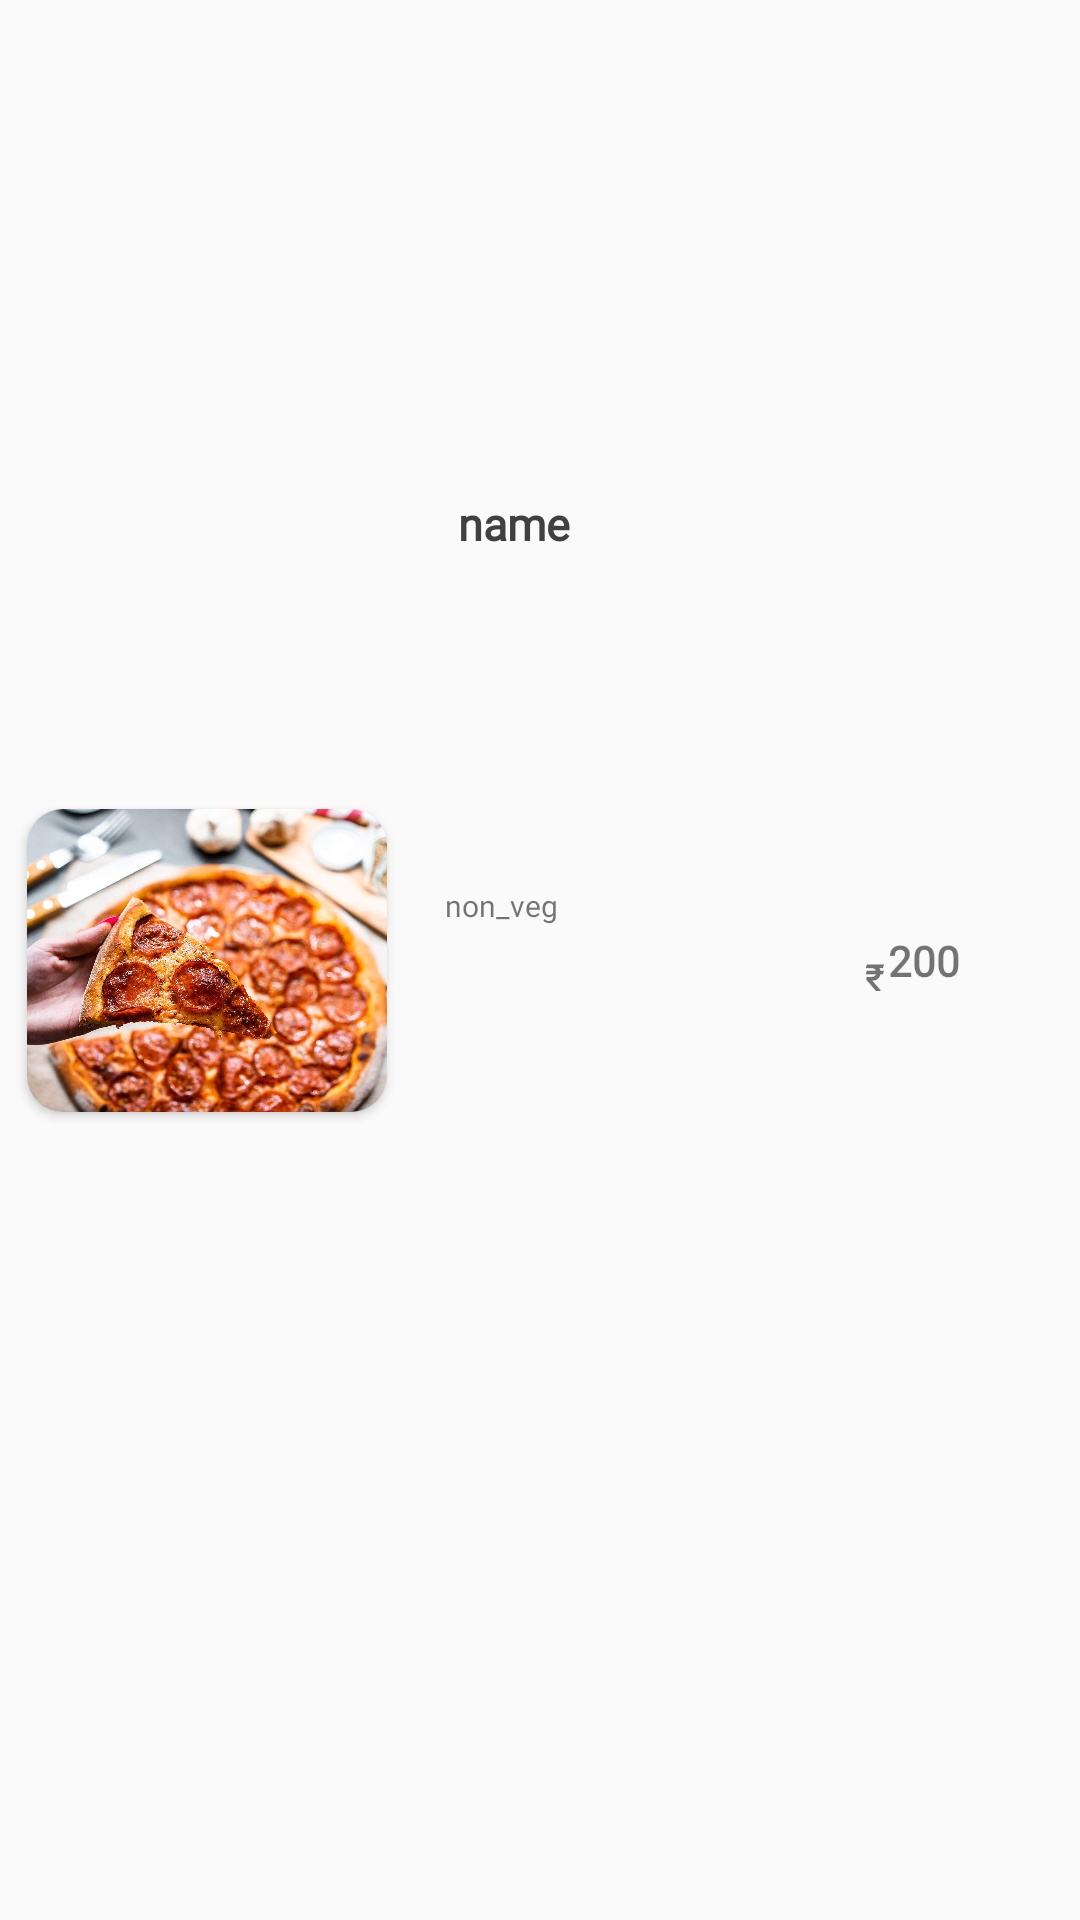

Layout XML and referenced resources for this Android screen:
<!-- AndroidManifest.xml: application theme Theme.Food -->
<!-- res/layout/hotelfood.xml -->
<?xml version="1.0" encoding="utf-8"?>
<androidx.constraintlayout.widget.ConstraintLayout xmlns:android="http://schemas.android.com/apk/res/android"
    xmlns:tools="http://schemas.android.com/tools"
    android:id="@+id/layoutfood"
    android:layout_width="match_parent"
    android:layout_height="wrap_content"
    xmlns:app="http://schemas.android.com/apk/res-auto"
    app:cardPreventCornerOverlap="true"
    android:elevation="5dp"
    app:cardCornerRadius="15dp"
    android:layout_margin="5dp"
    android:layout_marginHorizontal="10dp"
    app:cardUseCompatPadding="true"
    android:backgroundTint="#eef0f7"
    >

    <androidx.constraintlayout.widget.ConstraintLayout
        android:id="@+id/hotelview"
        android:layout_width="match_parent"
        android:layout_height="match_parent"
        tools:layout_editor_absoluteX="0dp"
        tools:layout_editor_absoluteY="0dp">


        <androidx.cardview.widget.CardView
            android:id="@+id/cardView2"
            android:layout_width="wrap_content"
            android:layout_height="wrap_content"
            android:layout_marginHorizontal="2dp"
            android:layout_marginVertical="10dp"
            app:cardCornerRadius="12dp"
            app:layout_constraintBottom_toBottomOf="parent"
            app:layout_constraintEnd_toEndOf="parent"
            app:layout_constraintHorizontal_bias="0.03"
            app:layout_constraintStart_toStartOf="parent"
            app:layout_constraintTop_toTopOf="parent"
            app:layout_constraintVertical_bias="0.50">

            <ImageView
                android:id="@+id/imgfood"
                android:layout_width="120dp"
                android:layout_height="101dp"
                android:scaleType="centerCrop"
                android:src="@drawable/testimage" />
        </androidx.cardview.widget.CardView>


        <TextView
            android:id="@+id/foodname"
            android:layout_width="wrap_content"
            android:layout_height="wrap_content"
            android:layout_marginLeft="10dp"
            android:fontFamily="@font/poppins"
            android:text="name"
            android:textColor="@color/namecolor"
            android:textSize="15sp"
            android:textStyle="bold"
            app:layout_constraintBottom_toBottomOf="parent"
            app:layout_constraintEnd_toEndOf="parent"
            app:layout_constraintHorizontal_bias="0.074"
            app:layout_constraintStart_toEndOf="@+id/cardView2"
            app:layout_constraintTop_toTopOf="parent"
            app:layout_constraintVertical_bias="0.265" />

        <TextView
            android:id="@+id/vegnon"
            android:layout_width="wrap_content"
            android:layout_height="wrap_content"
            android:fontFamily="@font/poppins"
            android:text="non_veg"
            android:textSize="10sp"
            android:textStyle="normal"
            app:layout_constraintBottom_toBottomOf="parent"
            app:layout_constraintEnd_toEndOf="parent"
            app:layout_constraintHorizontal_bias="0.46"
            app:layout_constraintStart_toStartOf="parent"
            app:layout_constraintTop_toTopOf="parent"
            app:layout_constraintVertical_bias="0.471" />

        <TextView
            android:layout_width="wrap_content"
            android:layout_height="wrap_content"
            android:fontFamily="@font/montserrat"
            android:text="₹"
            android:textSize="12sp"
            android:textStyle="bold"
            app:layout_constraintBottom_toBottomOf="parent"
            app:layout_constraintEnd_toEndOf="parent"
            app:layout_constraintHorizontal_bias="0.815"
            app:layout_constraintStart_toStartOf="parent"

            app:layout_constraintTop_toTopOf="parent"
            app:layout_constraintVertical_bias="0.509" />

        <TextView
            android:id="@+id/amount3"
            android:layout_width="wrap_content"
            android:layout_height="wrap_content"
            android:fontFamily="@font/montserrat"
            android:text="200"
            android:textSize="14sp"
            android:textStyle="bold"
            app:layout_constraintBottom_toBottomOf="parent"
            app:layout_constraintEnd_toEndOf="parent"
            app:layout_constraintHorizontal_bias="0.881"
            app:layout_constraintStart_toStartOf="parent"
            app:layout_constraintTop_toTopOf="parent" />

    </androidx.constraintlayout.widget.ConstraintLayout>

</androidx.constraintlayout.widget.ConstraintLayout>
<!-- resources referenced by this layout -->
<resources>
  <color name="namecolor">#404040</color>
  <!-- drawable testimage: jpg bitmap (drawable, 288098 bytes) -->
  <style name="Theme.Food" parent="Theme.AppCompat.Light.NoActionBar">
          
          <item name="colorPrimary">#181820</item>
          <item name="colorPrimaryVariant">#181820</item>
          <item name="colorOnPrimary">@color/white</item>
          
          <item name="colorSecondary">@color/teal_200</item>
          <item name="colorSecondaryVariant">@color/teal_700</item>
          <item name="colorOnSecondary">@color/black</item>
          
          <item name="android:statusBarColor" tools:targetApi="l">?attr/colorPrimaryVariant</item>
          
      </style>
  <color name="white">#FFFFFFFF</color>
  <color name="teal_200">#FF03DAC5</color>
  <color name="teal_700">#FF018786</color>
  <color name="black">#FF000000</color>
</resources>
